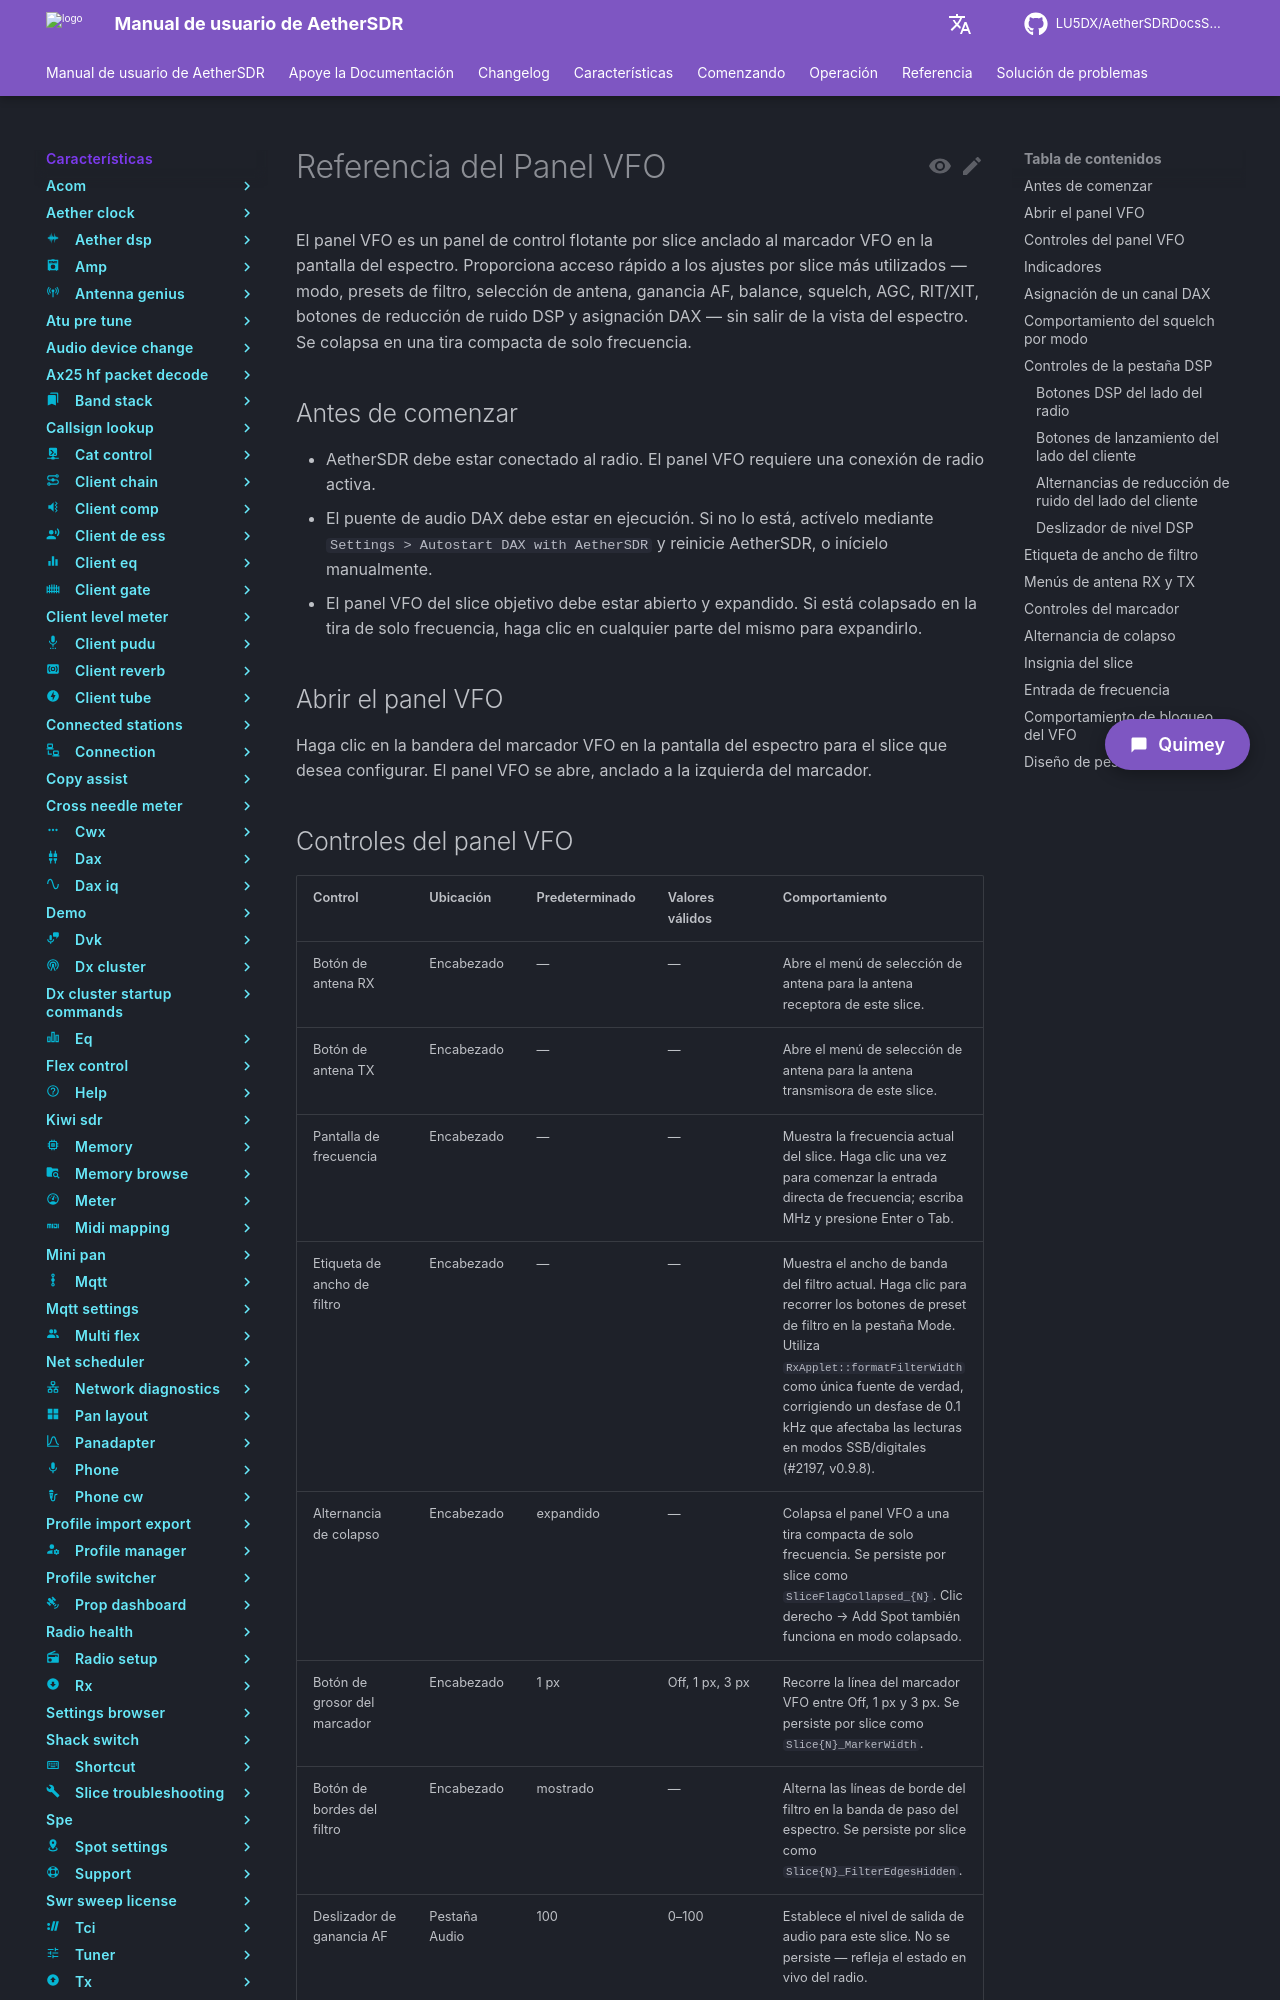

repository: LU5DX/AetherSDRDocsSpanish · page: 26.8.4/features/vfo-widget/assign-a-dax-channel-from-the-vfo-panel/index.html · generator: mkdocs

# Referencia del Panel VFO

El panel VFO es un panel de control flotante por slice anclado al marcador VFO en la pantalla del espectro. Proporciona acceso rápido a los ajustes por slice más utilizados — modo, presets de filtro, selección de antena, ganancia AF, balance, squelch, AGC, RIT/XIT, botones de reducción de ruido DSP y asignación DAX — sin salir de la vista del espectro. Se colapsa en una tira compacta de solo frecuencia.

## Antes de comenzar

- AetherSDR debe estar conectado al radio. El panel VFO requiere una conexión de radio activa.
- El puente de audio DAX debe estar en ejecución. Si no lo está, actívelo mediante `Settings > Autostart DAX with AetherSDR` y reinicie AetherSDR, o inícielo manualmente.
- El panel VFO del slice objetivo debe estar abierto y expandido. Si está colapsado en la tira de solo frecuencia, haga clic en cualquier parte del mismo para expandirlo.

## Abrir el panel VFO

Haga clic en la bandera del marcador VFO en la pantalla del espectro para el slice que desea configurar. El panel VFO se abre, anclado a la izquierda del marcador.
